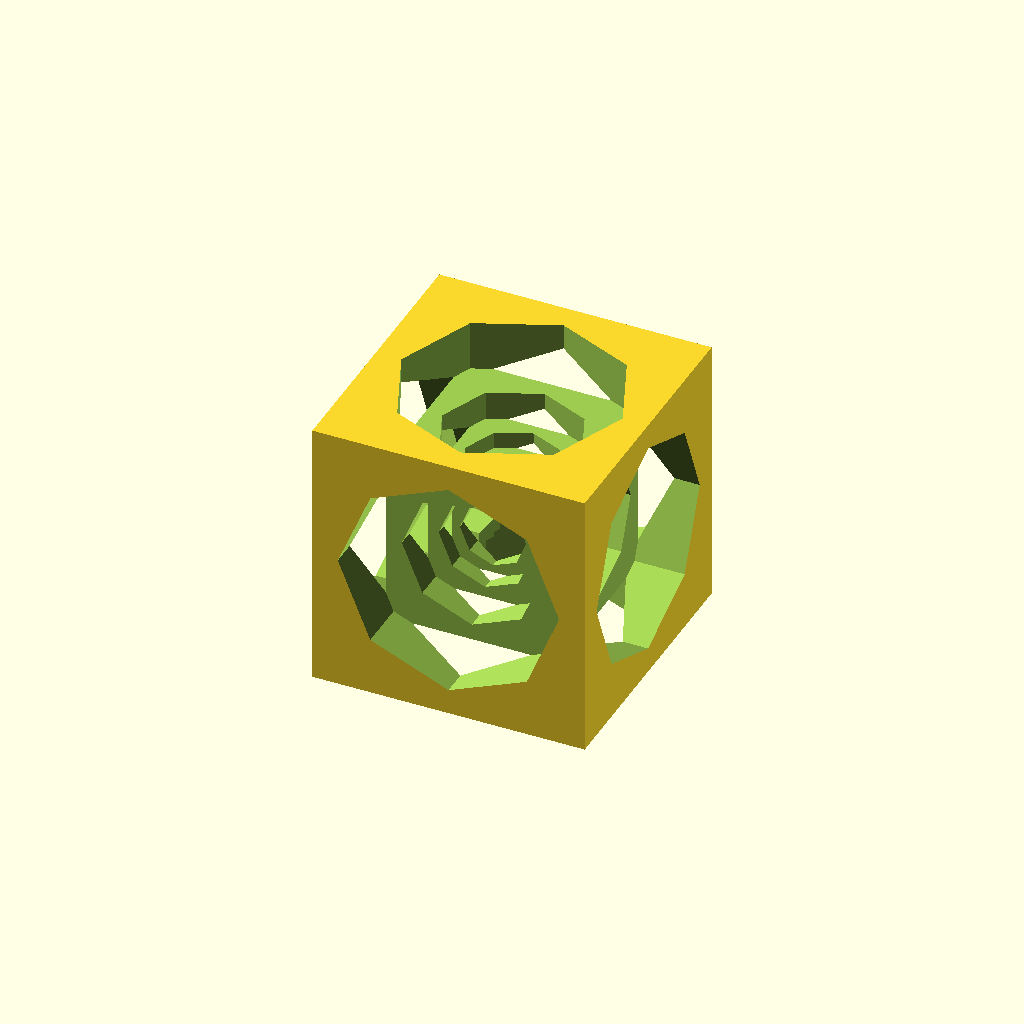
Cell 1: the model at its default parameters.
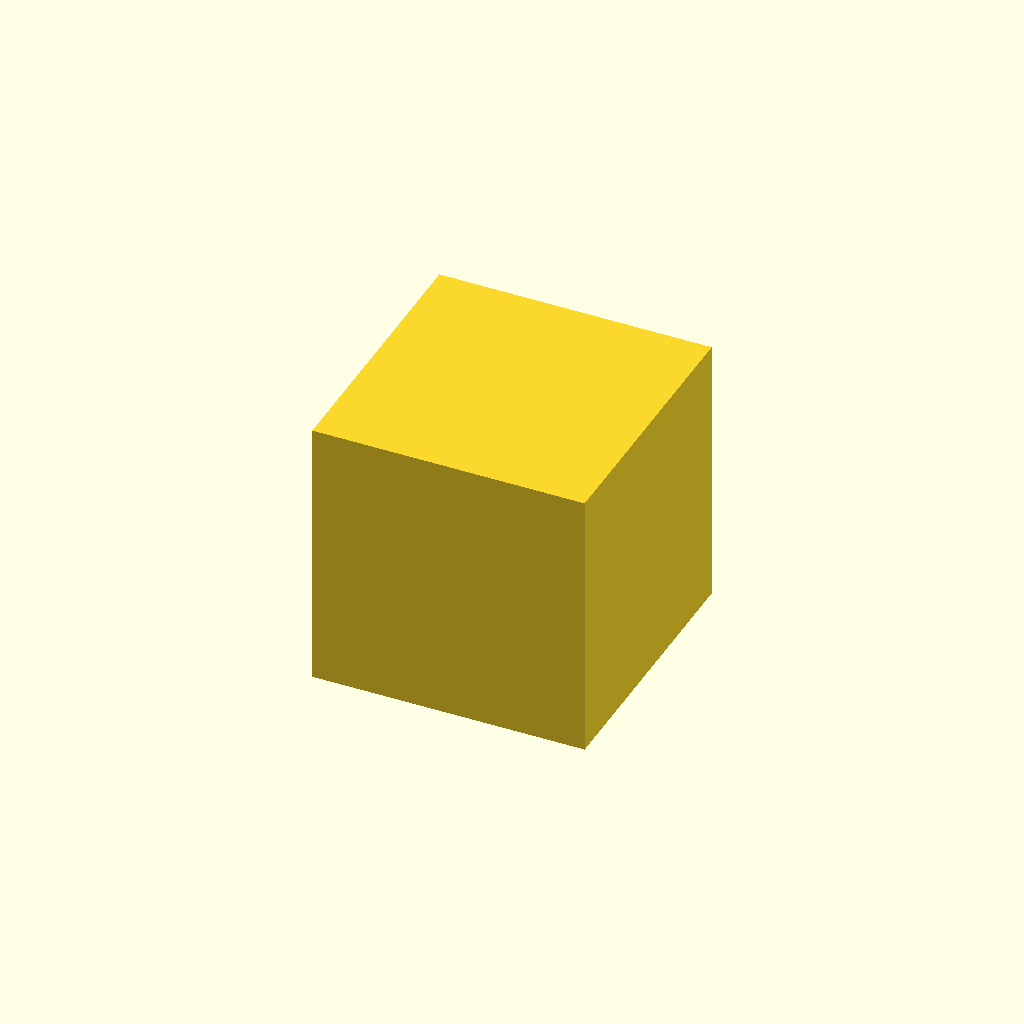
Cell 2: the same model with reducing_scale = 0.
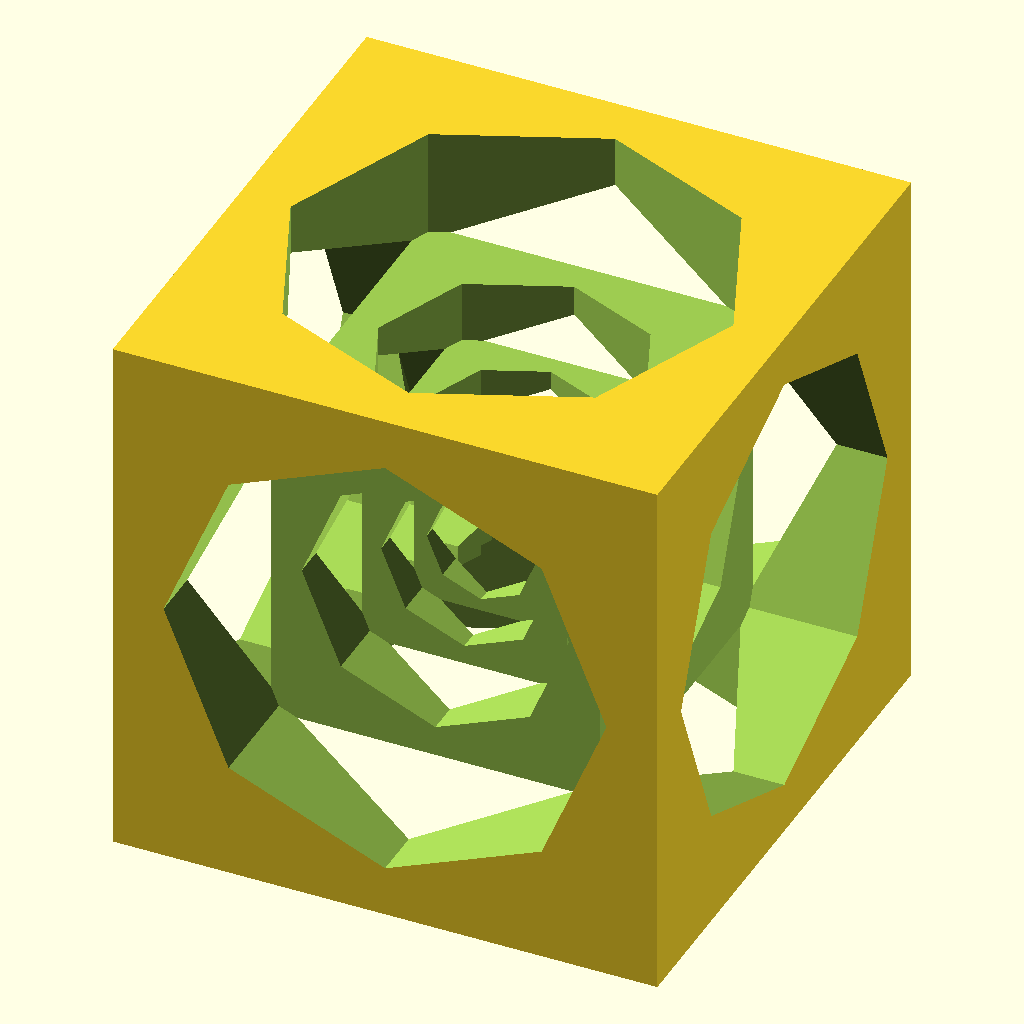
Cell 3 — width set to 140, the other parameters unchanged.
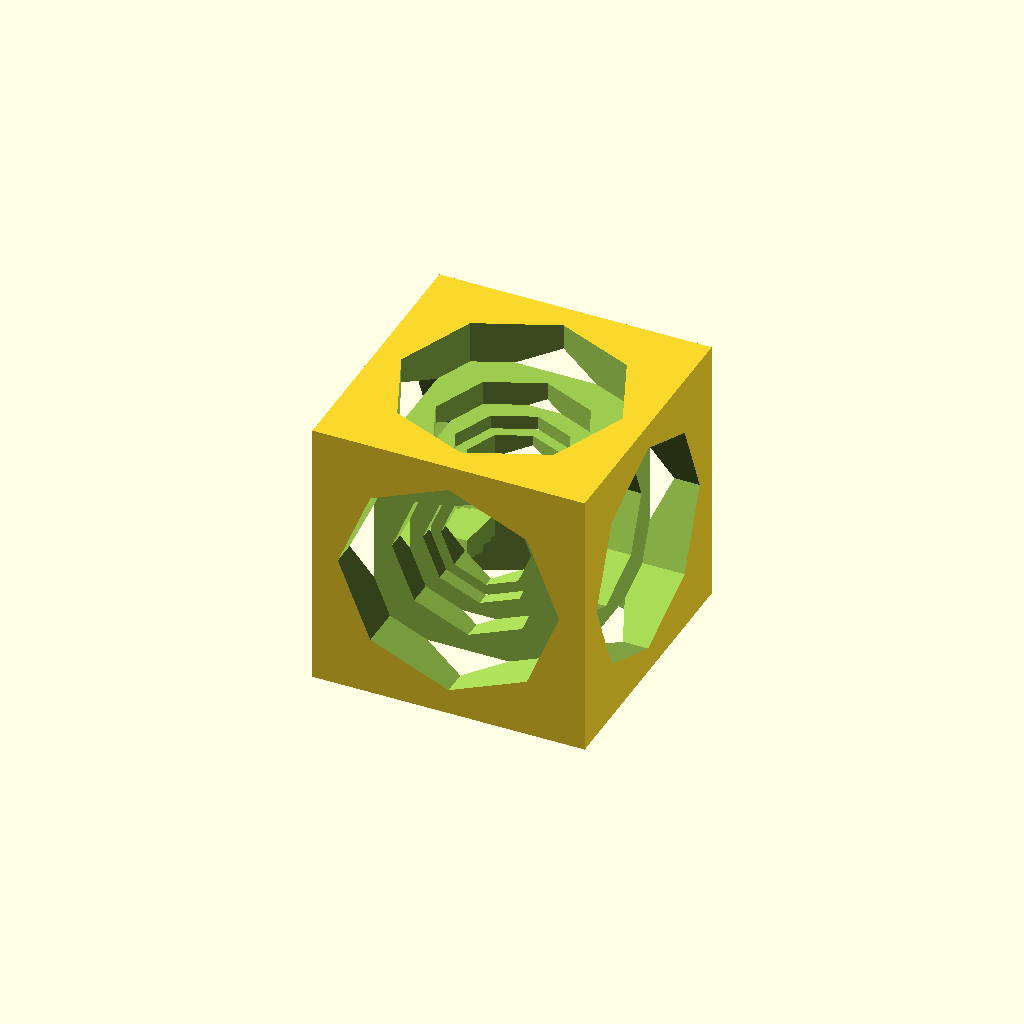
Cell 4: the same model with joint_h = 4.
One fixed orthographic camera (rotation 55°, 0°, 25°; colour scheme Cornfield) for every cell.
The OpenSCAD source (examples/drilled_cube.scad):
width = 70;
joint_h = 2;
level = 4;
reducing_scale = 0.575; // [0:0.707107]
$fn = 8;

module drilled_cube(width, reducing_scale, joint_h, level) {
    module drills(width, reducing_scale, joint_h, level) {
        w = width * reducing_scale;
        r = 1.41421 * w / 2;
        if(level > 0) {
            z_offset = w / 2 + joint_h;    
            for(i = [0:3]) {
                rotate([i * 90, 0, 0])
                translate([0, 0, z_offset])
                linear_extrude(width)
                    circle(r);
            }
            
            for(ay = [90, -90]) {
                rotate([0, ay, 0])
                translate([0, 0, z_offset])
                linear_extrude(width)
                    circle(r);
            }  
            
            drills(z_offset * 2, reducing_scale, joint_h, level - 1);
        }
        else {
            for(i = [0:3]) {
                rotate([i * 90, 0, 0])
                linear_extrude(width)
                    circle(r);
            }
            
            for(ay = [90, -90]) {
                rotate([0, ay, 0])
                linear_extrude(width)
                    circle(r);
            }      
        }
    }

    difference() {
        cube(width, center = true);
        drills(width, reducing_scale, joint_h, level - 1);
    }
}


drilled_cube(width, reducing_scale, joint_h, level);
Parameter table extracted from the source (name, type, default, range or options):
width: number, default 70
joint_h: number, default 2
level: number, default 4
reducing_scale: number, default 0.575, range 0 to 0.707107
